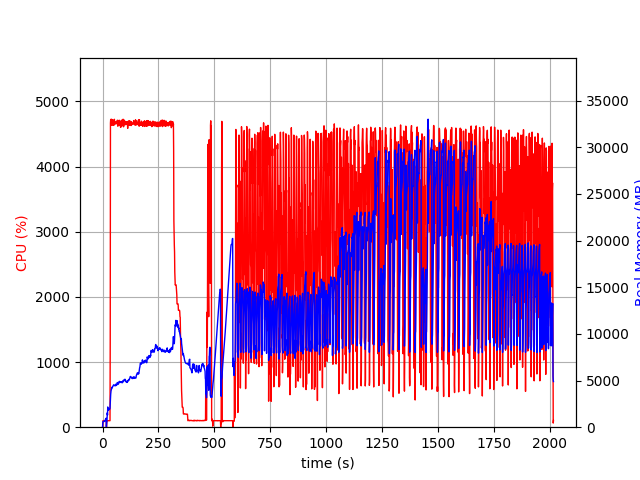

The file beside this chart, header and first rows:
elapsed_time, nproc, cpu, mem_real, mem_virtual
4.029273986816406e-05, 1, 0.0, 3.789, 7.523
1.007, 4, 0.0, 444.9, 4205
2.016, 4, 100.1, 622.1, 4419
3.025, 4, 100.1, 618.9, 4451
4.034, 4, 99.1, 622.3, 4451
5.042, 4, 99.1, 622.6, 4451
6.051, 4, 100.0, 631.2, 4499
7.061, 4, 99.1, 623.1, 4499
8.07, 4, 100.1, 604.5, 4499
9.079, 4, 99.2, 616.1, 4499
10.09, 4, 100.0, 660.1, 4499
11.1, 4, 99.9, 712.1, 4555
12.11, 4, 98.8, 764.1, 4619
13.12, 4, 99.8, 818.1, 4705
14.13, 4, 99.9, 864.1, 4705
15.14, 4, 98.9, 918.1, 4801
16.15, 4, 100.0, 962.1, 4801
17.16, 2, 0.0, 43.04, 58.84
18.18, 2, 0.0, 260.4, 3723
19.19, 2, 98.9, 579.5, 4737
20.2, 2, 99.9, 867.5, 5857
21.21, 2, 99.8, 1546, 7145
22.22, 2, 100.8, 1302, 7145
23.24, 2, 99.8, 2168, 9705
24.25, 2, 99.8, 1817, 9705
25.26, 2, 100.1, 1908, 9193
26.27, 2, 99.8, 1908, 9193
27.28, 2, 99.9, 1902, 9193
28.29, 2, 99.9, 1902, 9193
29.3, 2, 100.0, 1895, 9193
30.31, 2, 99.9, 1895, 9193
31.32, 2, 99.8, 1892, 9193
32.33, 2, 99.9, 1980, 9705
33.35, 2, 100.1, 2017, 9753
34.36, 2, 1349, 2605, 13520
35.38, 2, 4668, 3245, 14184
36.41, 2, 4723, 3524, 14504
37.44, 2, 4688, 3733, 14787
38.46, 2, 4631, 4002, 15118
39.49, 2, 4671, 4013, 15218
40.52, 2, 4726, 4162, 15430
41.55, 2, 4660, 4210, 15620
42.57, 2, 4643, 4190, 15625
43.6, 2, 4648, 4327, 15849
44.62, 2, 4717, 4297, 15946
45.65, 2, 4674, 4358, 16053
46.68, 2, 4631, 4385, 16092
47.71, 2, 4646, 4482, 16246
48.73, 2, 4706, 4495, 16288
49.76, 2, 4650, 4545, 16431
50.79, 2, 4634, 4523, 16467
51.81, 2, 4642, 4501, 16505
52.84, 2, 4725, 4472, 16541
53.87, 2, 4676, 4488, 16657
54.89, 2, 4646, 4446, 16727
55.92, 2, 4662, 4435, 16783
56.95, 2, 4681, 4433, 16874
57.97, 2, 4674, 4507, 16897
59.01, 2, 4662, 4485, 16937
60.03, 2, 4668, 4621, 17059
... 1,922 more rows
